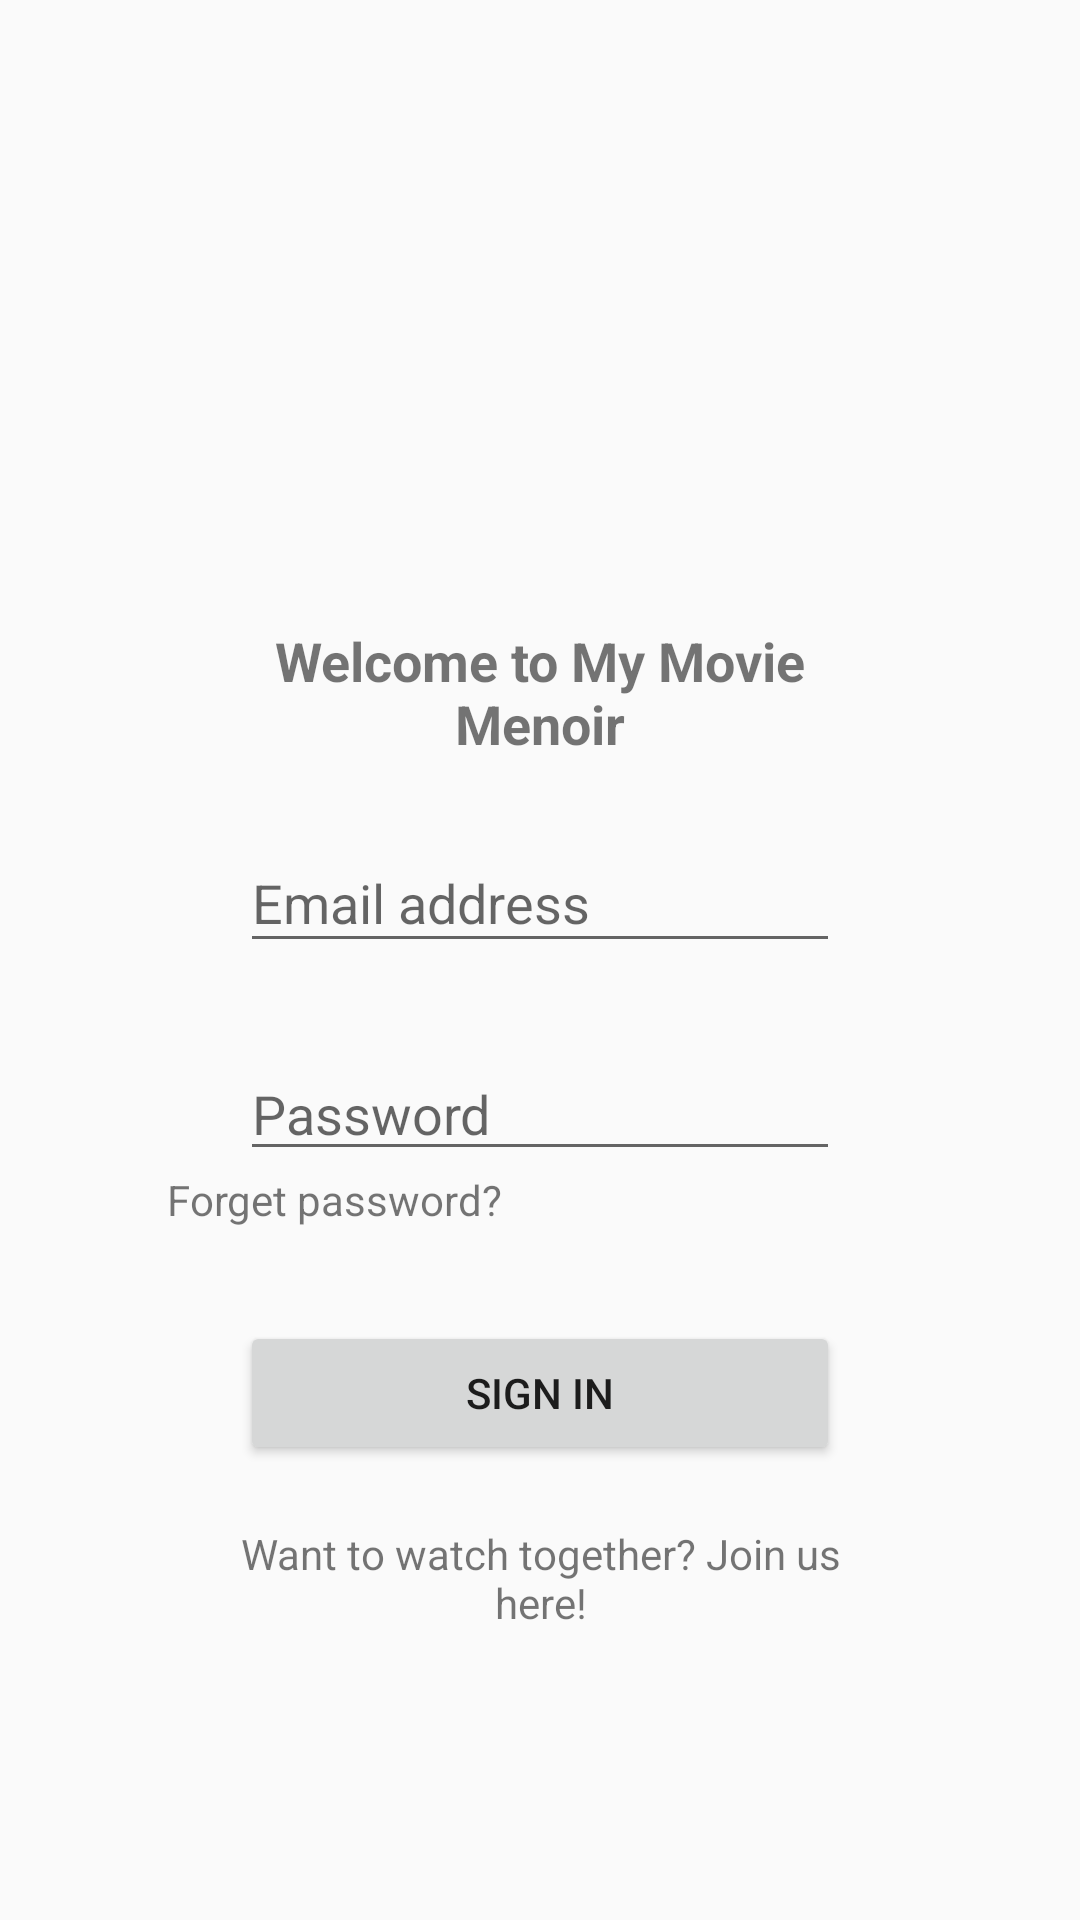

Android layout source for this screen:
<!-- AndroidManifest.xml: application theme AppTheme -->
<!-- res/layout/activity_login.xml -->
<?xml version="1.0" encoding="utf-8"?>
<androidx.constraintlayout.widget.ConstraintLayout xmlns:android="http://schemas.android.com/apk/res/android"
    xmlns:app="http://schemas.android.com/apk/res-auto"
    xmlns:tools="http://schemas.android.com/tools"
    android:layout_width="match_parent"
    android:layout_height="match_parent"
    tools:context=".activity.LoginActivity">

    <ImageView
        android:id="@+id/imageView"
        android:layout_width="116dp"
        android:layout_height="126dp"
        android:layout_marginStart="170dp"
        android:layout_marginTop="60dp"
        android:layout_marginEnd="170dp"
        android:contentDescription="@string/M3_logo"
        app:layout_constraintEnd_toEndOf="parent"
        app:layout_constraintHorizontal_bias="0.511"
        app:layout_constraintStart_toStartOf="parent"
        app:layout_constraintTop_toTopOf="parent"
        app:srcCompat="@mipmap/ic_launcher" />

    <EditText
        android:id="@+id/usernameET"
        android:layout_width="0dp"
        android:layout_height="43dp"
        android:layout_marginStart="80dp"
        android:layout_marginTop="92dp"
        android:layout_marginEnd="80dp"
        android:ems="10"
        android:hint="@string/email_hint"
        android:inputType="textEmailAddress"
        app:layout_constraintEnd_toEndOf="parent"
        app:layout_constraintHorizontal_bias="1.0"
        app:layout_constraintStart_toStartOf="parent"
        app:layout_constraintTop_toBottomOf="@+id/imageView" />

    <TextView
        android:id="@+id/welcomeEditText"
        android:layout_width="0dp"
        android:layout_height="wrap_content"
        android:layout_marginStart="80dp"
        android:layout_marginTop="208dp"
        android:layout_marginEnd="80dp"
        android:text="@string/sigin_welcome"
        android:textAlignment="center"
        android:textSize="18sp"
        android:textStyle="bold"
        app:layout_constraintEnd_toEndOf="parent"
        app:layout_constraintHorizontal_bias="0.0"
        app:layout_constraintStart_toStartOf="parent"
        app:layout_constraintTop_toTopOf="parent" />

    <EditText
        android:id="@+id/passwordET"
        android:layout_width="0dp"
        android:layout_height="wrap_content"
        android:layout_marginStart="80dp"
        android:layout_marginTop="28dp"
        android:layout_marginEnd="80dp"
        android:ems="10"
        android:hint="@string/password_hint"
        android:inputType="textPassword"
        app:layout_constraintEnd_toEndOf="parent"
        app:layout_constraintHorizontal_bias="0.0"
        app:layout_constraintStart_toStartOf="parent"
        app:layout_constraintTop_toBottomOf="@+id/usernameET" />

    <Button
        android:id="@+id/signinBtn"
        android:layout_width="0dp"
        android:layout_height="wrap_content"
        android:layout_marginStart="80dp"
        android:layout_marginTop="50dp"
        android:layout_marginEnd="80dp"
        android:layout_marginBottom="170dp"
        android:text="@string/signin_button"
        app:layout_constraintBottom_toBottomOf="parent"
        app:layout_constraintEnd_toEndOf="parent"
        app:layout_constraintHorizontal_bias="0.0"
        app:layout_constraintStart_toStartOf="parent"
        app:layout_constraintTop_toBottomOf="@+id/passwordET"
        app:layout_constraintVertical_bias="0.0" />

    <TextView
        android:id="@+id/forgetPasswordTV"
        android:layout_width="wrap_content"
        android:layout_height="wrap_content"
        android:layout_marginStart="80dp"
        android:layout_marginEnd="217dp"
        android:text="@string/forget_password"
        app:layout_constraintEnd_toEndOf="parent"
        app:layout_constraintStart_toStartOf="parent"
        app:layout_constraintTop_toBottomOf="@+id/passwordET" />

    <TextView
        android:id="@+id/registerTV"
        android:layout_width="0dp"
        android:layout_height="wrap_content"
        android:layout_marginStart="80dp"
        android:layout_marginTop="20dp"
        android:layout_marginEnd="80dp"
        android:text="@string/join_us"
        android:textAlignment="center"
        app:layout_constraintEnd_toEndOf="parent"
        app:layout_constraintHorizontal_bias="1.0"
        app:layout_constraintStart_toStartOf="parent"
        app:layout_constraintTop_toBottomOf="@+id/signinBtn" />

</androidx.constraintlayout.widget.ConstraintLayout>
<!-- resources referenced by this layout -->
<resources>
  <string name="M3_logo">M3 logo</string>
  <string name="email_hint">Email address</string>
  <string name="forget_password">Forget password?</string>
  <string name="join_us">Want to watch together? Join us here!</string>
  <string name="password_hint">Password</string>
  <string name="sigin_welcome">Welcome to My Movie Menoir</string>
  <string name="signin_button">Sign In</string>
  <style name="AppTheme" parent="Theme.AppCompat.Light.DarkActionBar">
          <item name="colorPrimary">@color/colorPrimary</item>
          <item name="colorPrimaryDark">@color/colorPrimaryDark</item>
          <item name="colorAccent">@color/colorAccent</item>
      </style>
  <color name="colorPrimary">#6200EE</color>
  <color name="colorPrimaryDark">#3700B3</color>
  <color name="colorAccent">#03DAC5</color>
</resources>
